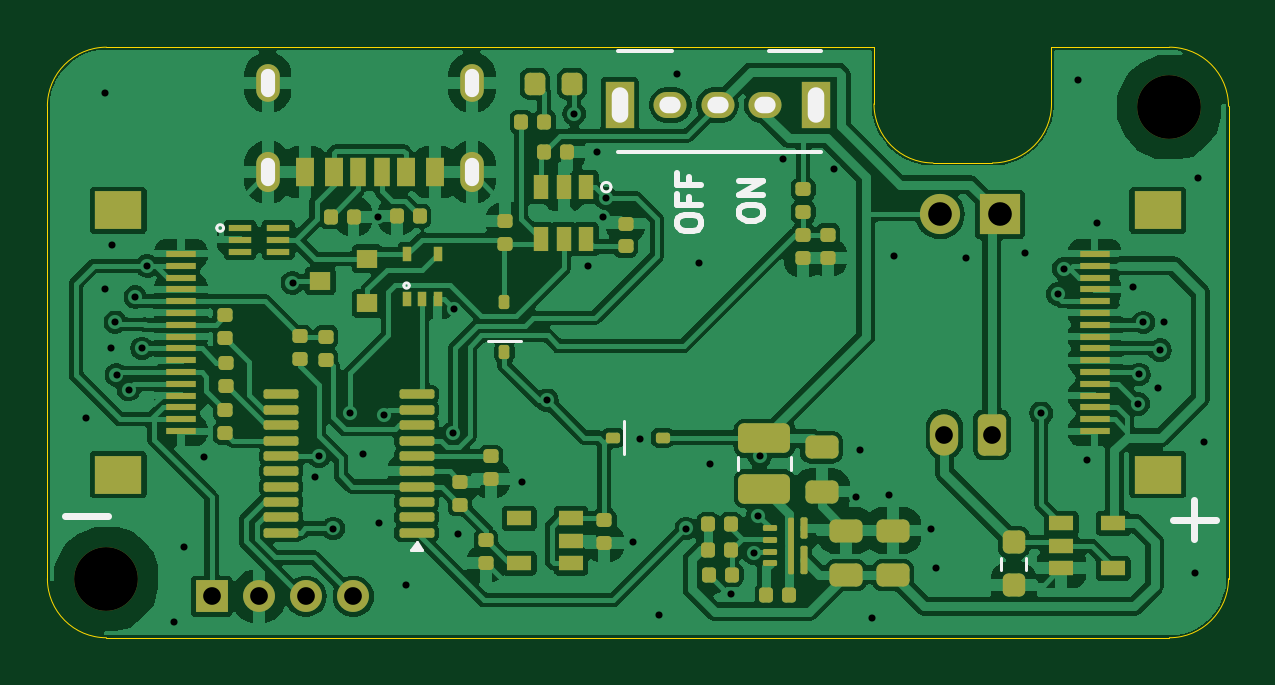
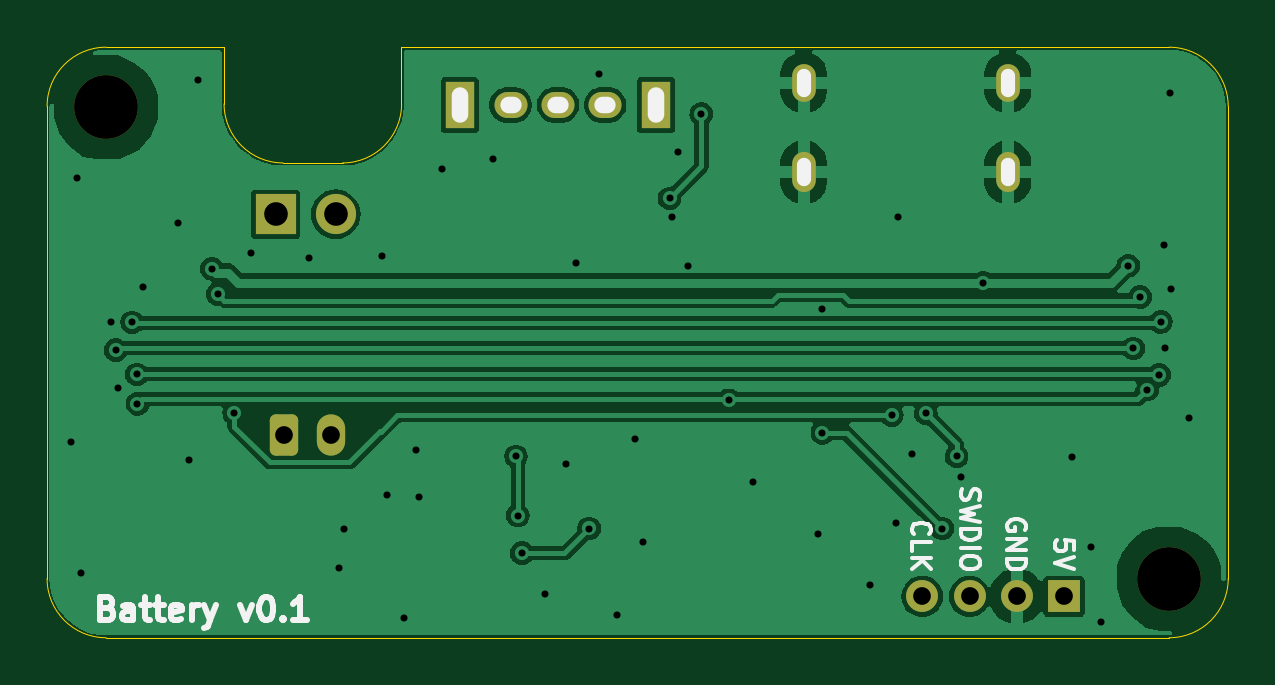
Circuit board: 11 layer files. Board 50.0 x 25.0 mm.
- bottom_copper: Battery-B_Cu.gbl (58906 bytes)
- bottom_mask: Battery-B_Mask.gbs (2044 bytes)
- paste: Battery-B_Paste.gbp (494 bytes)
- bottom_silk: Battery-B_Silkscreen.gbo (11382 bytes)
- outline: Battery-Edge_Cuts.gm1 (1809 bytes)
- top_copper: Battery-F_Cu.gtl (177639 bytes)
- top_mask: Battery-F_Mask.gts (8668 bytes)
- paste: Battery-F_Paste.gtp (7675 bytes)
- top_silk: Battery-F_Silkscreen.gto (4350 bytes)
- drill: Battery-NPTH.drl (406 bytes)
- drill: Battery-PTH.drl (2315 bytes)

=== bottom_copper: Battery-B_Cu.gbl (58906 bytes, source omitted) ===
=== bottom_mask: Battery-B_Mask.gbs (2044 bytes, source withheld) ===
=== paste: Battery-B_Paste.gbp ===
%TF.GenerationSoftware,KiCad,Pcbnew,8.0.6-8.0.6-0~ubuntu24.04.1*%
%TF.CreationDate,2024-10-19T18:08:09+01:00*%
%TF.ProjectId,Battery,42617474-6572-4792-9e6b-696361645f70,rev?*%
%TF.SameCoordinates,Original*%
%TF.FileFunction,Paste,Bot*%
%TF.FilePolarity,Positive*%
%FSLAX46Y46*%
G04 Gerber Fmt 4.6, Leading zero omitted, Abs format (unit mm)*
G04 Created by KiCad (PCBNEW 8.0.6-8.0.6-0~ubuntu24.04.1) date 2024-10-19 18:08:09*
%MOMM*%
%LPD*%
G01*
G04 APERTURE LIST*
G04 APERTURE END LIST*
M02*

=== bottom_silk: Battery-B_Silkscreen.gbo (11382 bytes, source omitted) ===
=== outline: Battery-Edge_Cuts.gm1 ===
%TF.GenerationSoftware,KiCad,Pcbnew,8.0.6-8.0.6-0~ubuntu24.04.1*%
%TF.CreationDate,2024-10-19T18:08:09+01:00*%
%TF.ProjectId,Battery,42617474-6572-4792-9e6b-696361645f70,rev?*%
%TF.SameCoordinates,Original*%
%TF.FileFunction,Profile,NP*%
%FSLAX46Y46*%
G04 Gerber Fmt 4.6, Leading zero omitted, Abs format (unit mm)*
G04 Created by KiCad (PCBNEW 8.0.6-8.0.6-0~ubuntu24.04.1) date 2024-10-19 18:08:09*
%MOMM*%
%LPD*%
G01*
G04 APERTURE LIST*
%TA.AperFunction,Profile*%
%ADD10C,0.050000*%
%TD*%
%ADD11O,0.700000X1.500000*%
%ADD12O,0.900000X0.700000*%
%ADD13C,0.350000*%
%ADD14O,0.600000X1.200000*%
G04 APERTURE END LIST*
D10*
X0Y-22500000D02*
X0Y-2500000D01*
X42500000Y0D02*
X47500000Y0D01*
X0Y-2500000D02*
G75*
G02*
X2500000Y0I2500000J0D01*
G01*
X40007233Y-4900000D02*
X37492767Y-4900000D01*
X2500000Y0D02*
X35000000Y0D01*
X42507233Y-2400000D02*
G75*
G02*
X40007233Y-4900033I-2500033J0D01*
G01*
X47500000Y0D02*
G75*
G02*
X50000000Y-2500000I0J-2500000D01*
G01*
X50000000Y-22500000D02*
G75*
G02*
X47500000Y-25000000I-2500000J0D01*
G01*
X47500000Y-25000000D02*
X2500000Y-25000000D01*
X35000000Y-2400000D02*
X35000000Y0D01*
X37492767Y-4900000D02*
G75*
G02*
X34992800Y-2400000I33J2500000D01*
G01*
X2500000Y-25000000D02*
G75*
G02*
X0Y-22500000I0J2500000D01*
G01*
X50000000Y-2500000D02*
X50000000Y-22500000D01*
X42500000Y-2400000D02*
X42500000Y0D01*
D11*
X32525000Y-2450000D03*
X24225000Y-2450000D03*
D12*
X30375000Y-2450000D03*
X28375000Y-2450000D03*
X26375000Y-2450000D03*
D13*
X39975000Y-16400000D03*
X37975000Y-16400000D03*
D14*
X9330000Y-1500000D03*
X9330000Y-5300000D03*
X17970000Y-1500000D03*
X17970000Y-5300000D03*
D13*
X40325000Y-7075000D03*
X37785000Y-7075000D03*
X6950000Y-23250000D03*
X8950000Y-23250000D03*
X10950000Y-23250000D03*
X12950000Y-23250000D03*
X47500000Y-2550000D03*
X2500000Y-22500000D03*
M02*

=== top_copper: Battery-F_Cu.gtl (177639 bytes, source omitted) ===
=== top_mask: Battery-F_Mask.gts (8668 bytes, source omitted) ===
=== paste: Battery-F_Paste.gtp (7675 bytes, source omitted) ===
=== top_silk: Battery-F_Silkscreen.gto ===
%TF.GenerationSoftware,KiCad,Pcbnew,8.0.6-8.0.6-0~ubuntu24.04.1*%
%TF.CreationDate,2024-10-19T18:08:09+01:00*%
%TF.ProjectId,Battery,42617474-6572-4792-9e6b-696361645f70,rev?*%
%TF.SameCoordinates,Original*%
%TF.FileFunction,Legend,Top*%
%TF.FilePolarity,Positive*%
%FSLAX46Y46*%
G04 Gerber Fmt 4.6, Leading zero omitted, Abs format (unit mm)*
G04 Created by KiCad (PCBNEW 8.0.6-8.0.6-0~ubuntu24.04.1) date 2024-10-19 18:08:09*
%MOMM*%
%LPD*%
G01*
G04 APERTURE LIST*
%ADD10C,0.300000*%
%ADD11C,0.250000*%
%ADD12C,0.120000*%
%ADD13C,0.150000*%
%ADD14O,0.700000X1.500000*%
%ADD15O,0.900000X0.700000*%
%ADD16C,0.350000*%
%ADD17O,0.600000X1.200000*%
G04 APERTURE END LIST*
D10*
X750000Y-19850000D02*
X2550000Y-19850000D01*
X48550000Y-19175000D02*
X48550000Y-20825000D01*
X47650000Y-20000000D02*
X49450000Y-20000000D01*
D11*
X26666099Y-7536810D02*
X26666099Y-7346334D01*
X26666099Y-7346334D02*
X26713718Y-7251096D01*
X26713718Y-7251096D02*
X26808956Y-7155858D01*
X26808956Y-7155858D02*
X26999432Y-7108239D01*
X26999432Y-7108239D02*
X27332765Y-7108239D01*
X27332765Y-7108239D02*
X27523241Y-7155858D01*
X27523241Y-7155858D02*
X27618480Y-7251096D01*
X27618480Y-7251096D02*
X27666099Y-7346334D01*
X27666099Y-7346334D02*
X27666099Y-7536810D01*
X27666099Y-7536810D02*
X27618480Y-7632048D01*
X27618480Y-7632048D02*
X27523241Y-7727286D01*
X27523241Y-7727286D02*
X27332765Y-7774905D01*
X27332765Y-7774905D02*
X26999432Y-7774905D01*
X26999432Y-7774905D02*
X26808956Y-7727286D01*
X26808956Y-7727286D02*
X26713718Y-7632048D01*
X26713718Y-7632048D02*
X26666099Y-7536810D01*
X27142289Y-6346334D02*
X27142289Y-6679667D01*
X27666099Y-6679667D02*
X26666099Y-6679667D01*
X26666099Y-6679667D02*
X26666099Y-6203477D01*
X27142289Y-5489191D02*
X27142289Y-5822524D01*
X27666099Y-5822524D02*
X26666099Y-5822524D01*
X26666099Y-5822524D02*
X26666099Y-5346334D01*
X29291099Y-7103477D02*
X29291099Y-6913001D01*
X29291099Y-6913001D02*
X29338718Y-6817763D01*
X29338718Y-6817763D02*
X29433956Y-6722525D01*
X29433956Y-6722525D02*
X29624432Y-6674906D01*
X29624432Y-6674906D02*
X29957765Y-6674906D01*
X29957765Y-6674906D02*
X30148241Y-6722525D01*
X30148241Y-6722525D02*
X30243480Y-6817763D01*
X30243480Y-6817763D02*
X30291099Y-6913001D01*
X30291099Y-6913001D02*
X30291099Y-7103477D01*
X30291099Y-7103477D02*
X30243480Y-7198715D01*
X30243480Y-7198715D02*
X30148241Y-7293953D01*
X30148241Y-7293953D02*
X29957765Y-7341572D01*
X29957765Y-7341572D02*
X29624432Y-7341572D01*
X29624432Y-7341572D02*
X29433956Y-7293953D01*
X29433956Y-7293953D02*
X29338718Y-7198715D01*
X29338718Y-7198715D02*
X29291099Y-7103477D01*
X30291099Y-6246334D02*
X29291099Y-6246334D01*
X29291099Y-6246334D02*
X30291099Y-5674906D01*
X30291099Y-5674906D02*
X29291099Y-5674906D01*
D12*
%TO.C,R13*%
X40390000Y-21607776D02*
X40390000Y-22117224D01*
X41435000Y-21607776D02*
X41435000Y-22117224D01*
%TO.C,D1*%
X24425000Y-15837500D02*
X24425000Y-17212500D01*
D13*
%TO.C,SW1*%
X26445000Y-150000D02*
X24145000Y-150000D01*
X32745000Y-150000D02*
X30545000Y-150000D01*
X32745000Y-4450000D02*
X24145000Y-4450000D01*
D12*
%TO.C,IC1*%
X7455990Y-7654700D02*
G75*
G02*
X7172010Y-7654700I-141990J0D01*
G01*
X7172010Y-7654700D02*
G75*
G02*
X7455990Y-7654700I141990J0D01*
G01*
%TO.C,U8*%
X23857500Y-5925000D02*
G75*
G02*
X23457500Y-5925000I-200000J0D01*
G01*
X23457500Y-5925000D02*
G75*
G02*
X23857500Y-5925000I200000J0D01*
G01*
%TO.C,U3*%
X15870974Y-21275000D02*
X15390974Y-21275000D01*
X15630974Y-20945000D01*
X15870974Y-21275000D01*
G36*
X15870974Y-21275000D02*
G01*
X15390974Y-21275000D01*
X15630974Y-20945000D01*
X15870974Y-21275000D01*
G37*
%TO.C,D3*%
X18662500Y-12425000D02*
X20037500Y-12425000D01*
%TO.C,L1*%
X29240000Y-17886252D02*
X29240000Y-17363748D01*
X31460000Y-17886252D02*
X31460000Y-17363748D01*
%TO.C,U1*%
X15317833Y-10090760D02*
G75*
G02*
X15091047Y-10090760I-113393J0D01*
G01*
X15091047Y-10090760D02*
G75*
G02*
X15317833Y-10090760I113393J0D01*
G01*
%TD*%
D14*
X32525000Y-2450000D03*
X24225000Y-2450000D03*
D15*
X30375000Y-2450000D03*
X28375000Y-2450000D03*
X26375000Y-2450000D03*
D16*
X39975000Y-16400000D03*
X37975000Y-16400000D03*
D17*
X9330000Y-1500000D03*
X9330000Y-5300000D03*
X17970000Y-1500000D03*
X17970000Y-5300000D03*
D16*
X40325000Y-7075000D03*
X37785000Y-7075000D03*
X6950000Y-23250000D03*
X8950000Y-23250000D03*
X10950000Y-23250000D03*
X12950000Y-23250000D03*
X47500000Y-2550000D03*
X2500000Y-22500000D03*
M02*

=== drill: Battery-NPTH.drl ===
M48
; DRILL file {KiCad 8.0.6-8.0.6-0~ubuntu24.04.1} date 2024-10-19T18:08:09+0100
; FORMAT={-:-/ absolute / inch / decimal}
; #@! TF.CreationDate,2024-10-19T18:08:09+01:00
; #@! TF.GenerationSoftware,Kicad,Pcbnew,8.0.6-8.0.6-0~ubuntu24.04.1
; #@! TF.FileFunction,NonPlated,1,4,NPTH
FMAT,2
INCH
; #@! TA.AperFunction,NonPlated,NPTH,ComponentDrill
T1C0.1063
%
G90
G05
T1
X0.0984Y-0.8858
X1.8701Y-0.1004
M30

=== drill: Battery-PTH.drl ===
M48
; DRILL file {KiCad 8.0.6-8.0.6-0~ubuntu24.04.1} date 2024-10-19T18:08:09+0100
; FORMAT={-:-/ absolute / inch / decimal}
; #@! TF.CreationDate,2024-10-19T18:08:09+01:00
; #@! TF.GenerationSoftware,Kicad,Pcbnew,8.0.6-8.0.6-0~ubuntu24.04.1
; #@! TF.FileFunction,Plated,1,4,PTH
FMAT,2
INCH
; #@! TA.AperFunction,Plated,PTH,ViaDrill
T1C0.0118
; #@! TA.AperFunction,Plated,PTH,ComponentDrill
T2C0.0236
; #@! TA.AperFunction,Plated,PTH,ComponentDrill
T3C0.0276
; #@! TA.AperFunction,Plated,PTH,ComponentDrill
T4C0.0295
; #@! TA.AperFunction,Plated,PTH,ComponentDrill
T5C0.0394
%
G90
G05
T1
X0.065Y-0.6181
X0.0955Y-0.4026
X0.0965Y-0.0758
X0.1053Y-0.501
X0.1073Y-0.3297
X0.1122Y-0.4577
X0.1152Y-0.5463
X0.1352Y-0.5706
X0.1467Y-0.4163
X0.1579Y-0.502
X0.1663Y-0.3642
X0.2116Y-0.9577
X0.2283Y-0.8337
X0.2608Y-0.6831
X0.4085Y-0.3927
X0.4459Y-0.7156
X0.4528Y-0.6821
X0.4764Y-0.8022
X0.5039Y-0.6102
X0.5266Y-0.6772
X0.5502Y-0.2835
X0.5531Y-0.7923
X0.561Y-0.6132
X0.5974Y-0.8957
X0.6762Y-0.6427
X0.6772Y-0.436
X0.6841Y-0.812
X0.7913Y-0.7244
X0.8327Y-0.5886
X0.878Y-0.1112
X0.9006Y-0.3652
X0.9163Y-0.1752
X0.9266Y-0.2831
X0.9311Y-0.252
X0.9754Y-0.8248
X0.9882Y-0.6526
X1.0187Y-0.9469
X1.0492Y-0.0453
X1.065Y-0.8022
X1.0866Y-0.3593
X1.1043Y-0.6949
X1.1388Y-0.9112
X1.1772Y-0.8435
X1.1841Y-0.7805
X1.187Y-0.6821
X1.2254Y-0.187
X1.311Y-0.2028
X1.3484Y-0.749
X1.3543Y-0.6713
X1.374Y-0.9518
X1.4026Y-0.747
X1.4104Y-0.3474
X1.4734Y-0.8031
X1.4813Y-0.8681
X1.5315Y-0.3514
X1.6289Y-0.3425
X1.6565Y-0.6102
X1.6841Y-0.4114
X1.6939Y-0.3691
X1.7175Y-0.0541
X1.7323Y-0.688
X1.75Y-0.2933
X1.8091Y-0.3996
X1.8179Y-0.5945
X1.8191Y-0.5453
X1.8268Y-0.4587
X1.8504Y-0.5679
X1.8543Y-0.5049
X1.8612Y-0.4577
X1.9124Y-0.876
X1.9183Y-0.2175
X1.9281Y-0.6575
T4
X0.2736Y-0.9154
X0.3524Y-0.9154
X0.4311Y-0.9154
X0.5098Y-0.9154
X1.4951Y-0.6457
X1.5738Y-0.6457
T5
X1.4876Y-0.2785
X1.5876Y-0.2785
T2
G00X0.3673Y-0.0709
M15
G01X0.3673Y-0.0472
M16
G05
G00X0.3673Y-0.2205
M15
G01X0.3673Y-0.1969
M16
G05
G00X0.7075Y-0.0709
M15
G01X0.7075Y-0.0472
M16
G05
G00X0.7075Y-0.2205
M15
G01X0.7075Y-0.1969
M16
G05
T3
G00X0.9537Y-0.1122
M15
G01X0.9537Y-0.0807
M16
G05
G00X1.0423Y-0.0965
M15
G01X1.0344Y-0.0965
M16
G05
G00X1.1211Y-0.0965
M15
G01X1.1132Y-0.0965
M16
G05
G00X1.1998Y-0.0965
M15
G01X1.1919Y-0.0965
M16
G05
G00X1.2805Y-0.1122
M15
G01X1.2805Y-0.0807
M16
G05
M30
